Run: headless pygame with SDL's dummy video driver; simulated clock (each Clock.tick advances the game by its frame time, no real sleeping); random seed 0; keys injected as events and as key.get_pressed() state; no mouse input.
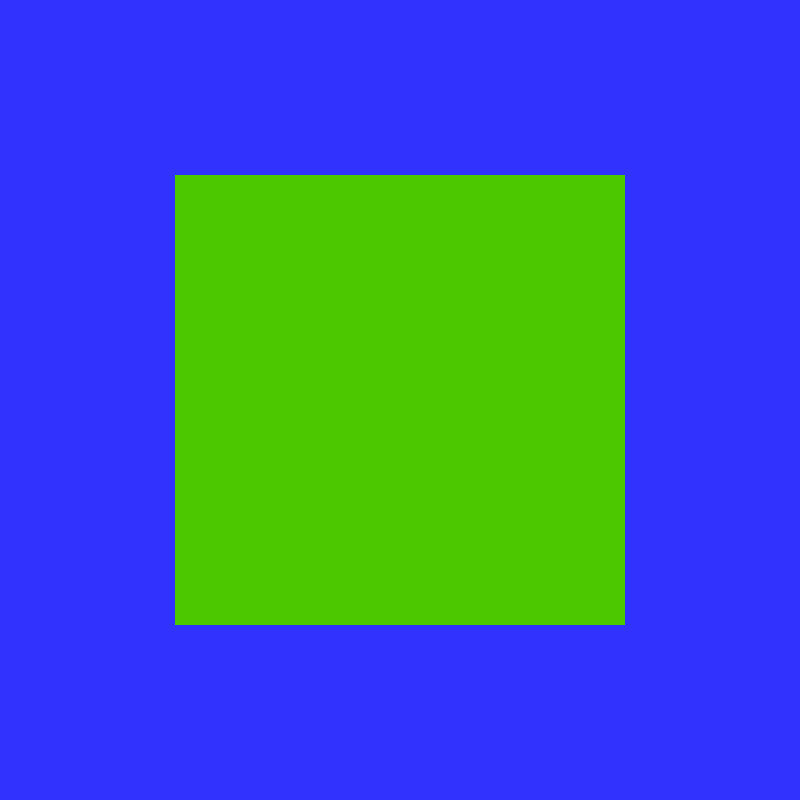
Frame 1 of 4 · flips 1–60 · no input
Frame 2 of 4 · flips 61–180 · tapped SPACE, RETURN · held RIGHT (→), D · screen unchanged from frame 1, image omitted
Frame 3 of 4 · flips 181–300 · held DOWN (↓), S · screen unchanged from frame 2, image omitted
Frame 4 of 4 · flips 301–420 · held LEFT (←), A, UP (↑), W · screen unchanged from frame 3, image omitted

The pygame program that drew these frames:

import pygame
 
SIRINA_EKRANA = 800
VISINA_EKRANA = 800

class Interface(pygame.sprite.Sprite):
	def __init__(self,zetoni = None):
		super().__init__()
		self.zetoni = zetoni
		sirina = 450
		visina = 450
		self.image = pygame.Surface((sirina,visina))
		self.rect = self.image.get_rect()
		self.image.fill((75,200,0))
		self.rect.x = 175
		self.rect.y = 175
		
		


def main():
	ekran = pygame.display.set_mode(
		[SIRINA_EKRANA,VISINA_EKRANA])
	group = pygame.sprite.Group()
	ui = Interface()
	group.add(ui)
	ura = pygame.time.Clock()
	konec_zanke = False
	while not konec_zanke:
		ura.tick(60)
		for dogodek in pygame.event.get():
			if dogodek.type == pygame.QUIT:
				konec_zanke = True
		ekran.fill((50,50,255))
		group.draw(ekran)
		pygame.display.flip()
		
	pygame.quit()
main()
